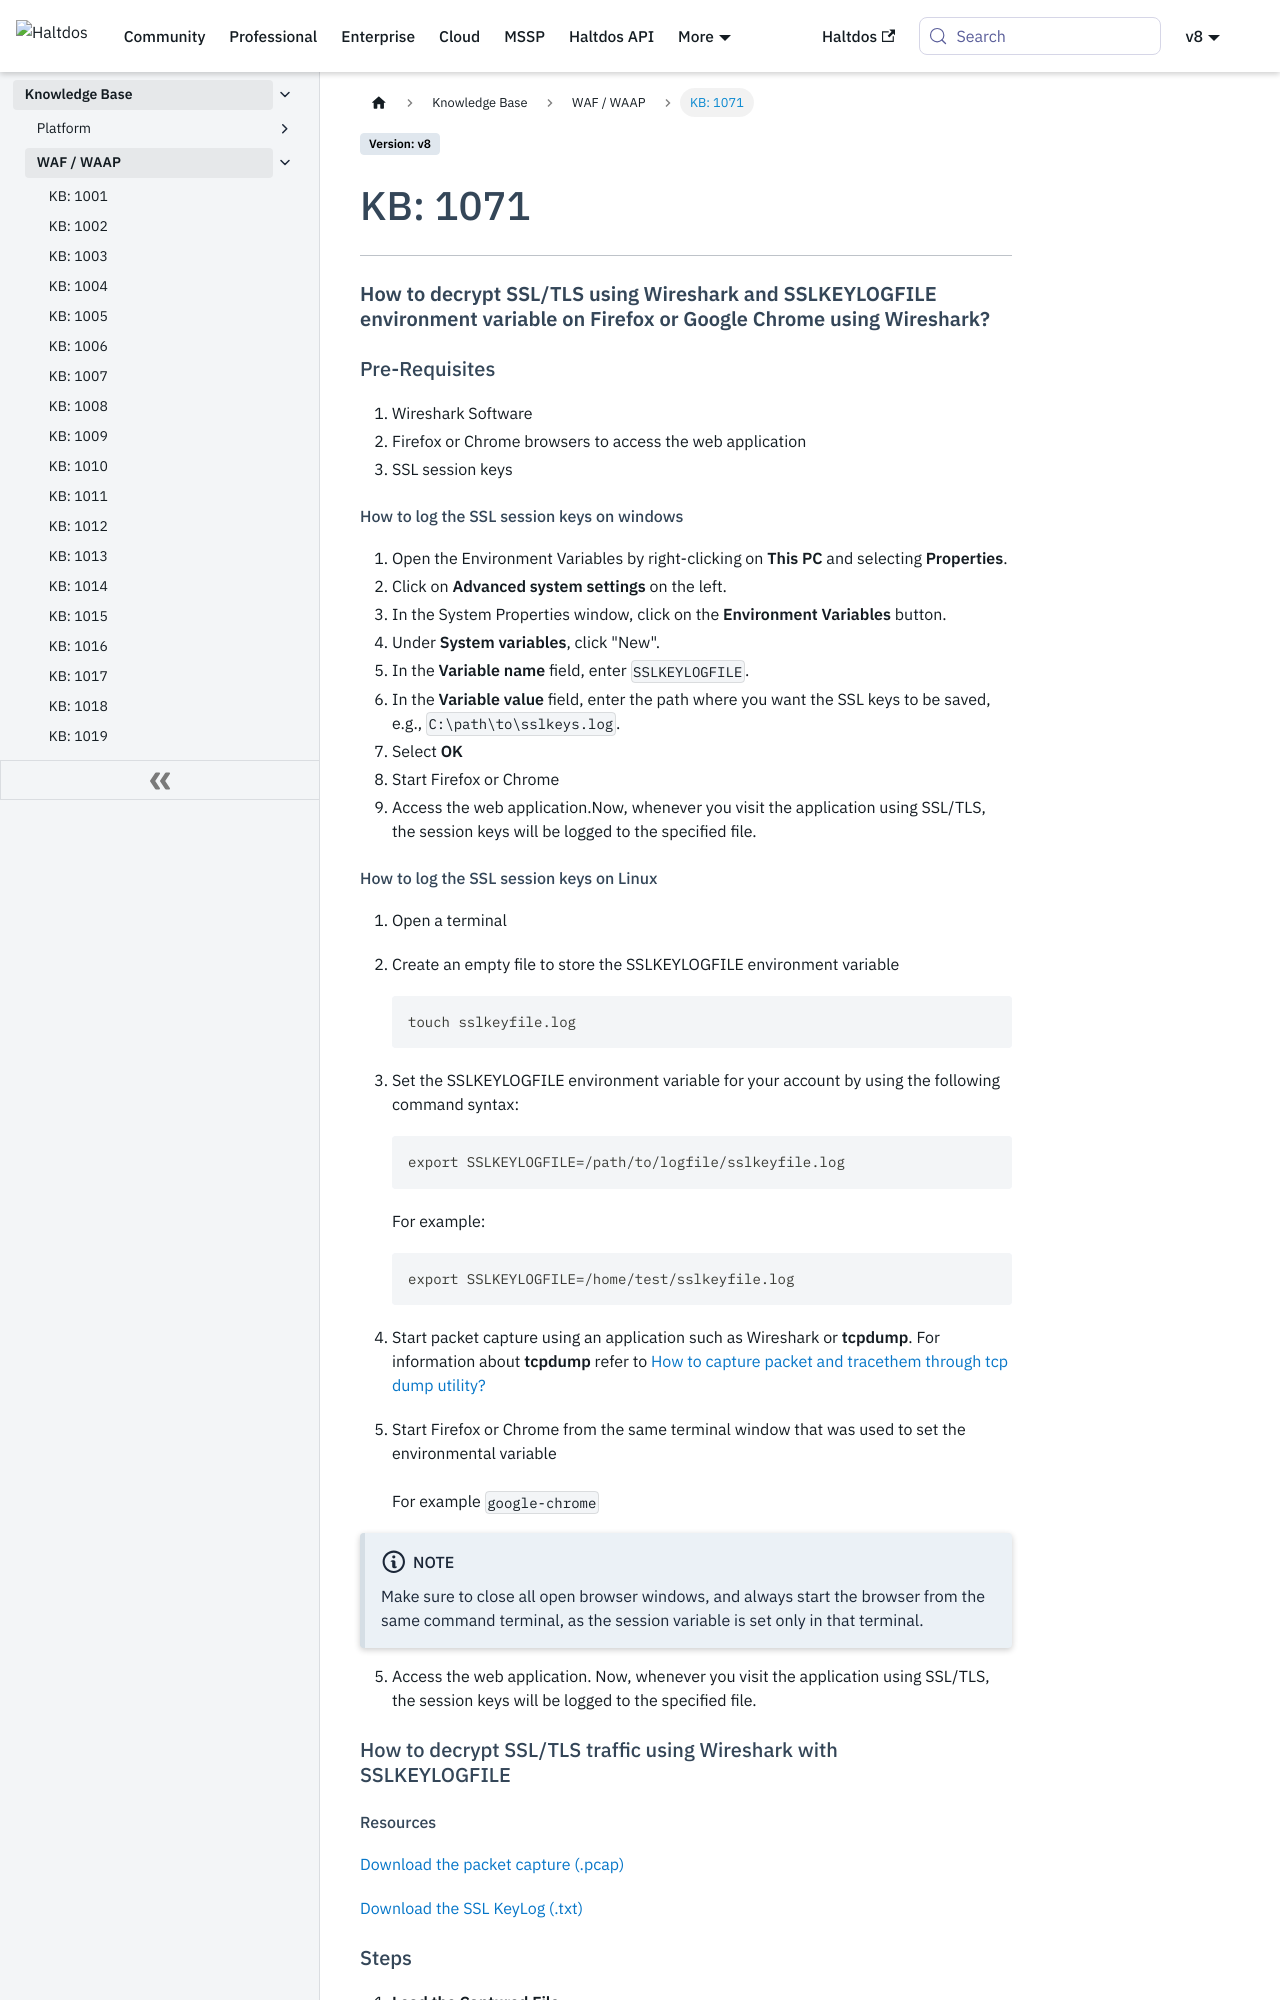

repository: halt-dos/hd-wiki-public · page: v8/kb/waf/kb-1071/index.html · generator: docusaurus

---
sidebar_position: 71
---

# KB: 1071

---

#### **How to decrypt SSL/TLS using Wireshark and SSLKEYLOGFILE environment variable on Firefox or Google Chrome using Wireshark?**

#### Pre-Requisites

   1. Wireshark Software
   2. Firefox or Chrome browsers to access the web application
   3. SSL session keys

##### How to log the SSL session keys on windows
      
   1. Open the Environment Variables by right-clicking on **This PC** and selecting **Properties**.
   2. Click on **Advanced system settings** on the left.
   3. In the System Properties window, click on the **Environment Variables** button.
   4. Under **System variables**, click "New".
   5. In the **Variable name** field, enter `SSLKEYLOGFILE`.
   6. In the **Variable value** field, enter the path where you want the SSL keys to be saved, e.g., `C:\path\to\sslkeys.log`.
   7. Select **OK**
   8. Start Firefox or Chrome
   9. Access the web application.Now, whenever you visit the application using SSL/TLS, the session keys will be logged to the specified file.

##### How to log the SSL session keys on Linux
      
1. Open a terminal
2. Create an empty file to store the SSLKEYLOGFILE environment variable

   ```
   touch sslkeyfile.log
   ```

3. Set the SSLKEYLOGFILE environment variable for your account by using the following command syntax: <br/>
  
      ```
      export SSLKEYLOGFILE=/path/to/logfile/sslkeyfile.log
      ```
      For example:  
      
      ```
      export SSLKEYLOGFILE=/home/test/sslkeyfile.log
      ````

3. Start packet capture using an application such as Wireshark or **tcpdump**. For information about **tcpdump** refer to [How to capture packet and tracethem through tcp dump utility?](./kb-1069.md)
4. Start Firefox or Chrome from the same terminal window that was used to set the environmental variable <br/> <br/>
  For example
   `google-chrome`
  
  :::note Note
  Make sure to close all open browser windows, and always start the browser from the same command terminal, as the session variable is set only in that terminal.
  :::
    
5. Access the web application. Now, whenever you visit the application using SSL/TLS, the session keys will be logged to the specified file.

#### How to decrypt SSL/TLS traffic using Wireshark with SSLKEYLOGFILE
